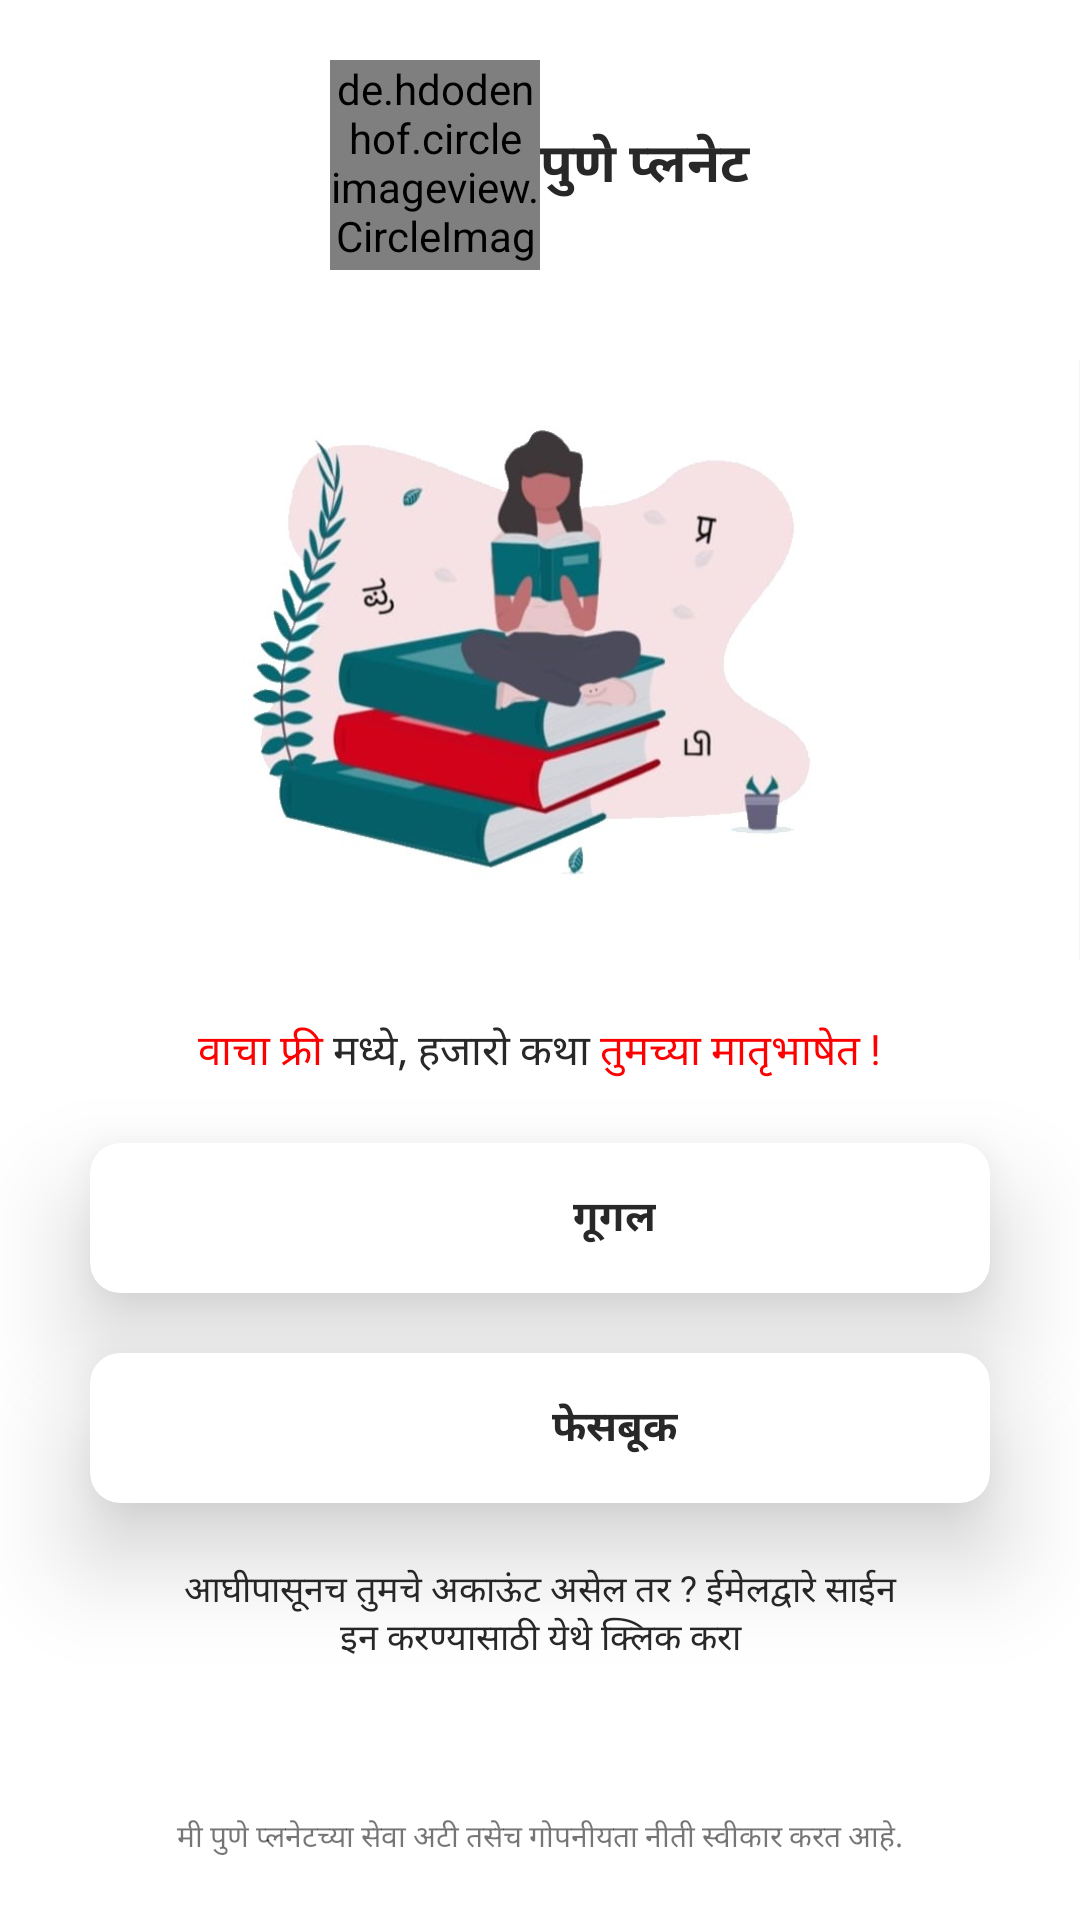

Reconstruct the res/layout file that produces this screen, plus the resources it refers to.
<!-- AndroidManifest.xml: application theme Theme.PunePlanet -->
<!-- res/layout/activity_login.xml -->
<?xml version="1.0" encoding="utf-8"?>
<RelativeLayout xmlns:android="http://schemas.android.com/apk/res/android"
    xmlns:app="http://schemas.android.com/apk/res-auto"
    xmlns:tools="http://schemas.android.com/tools"
    android:layout_width="match_parent"
    android:layout_height="match_parent"
    tools:context=".LoginActivity">

    <RelativeLayout
        android:layout_width="match_parent"
        android:layout_height="70dp"
        android:layout_marginTop="20dp"
        android:id="@+id/logoLayout"
        android:gravity="center">

        <de.hdodenhof.circleimageview.CircleImageView
            android:layout_width="70dp"
            android:layout_height="70dp"
            android:src="@drawable/logo"
            android:id="@+id/logo"/>
        <TextView
            android:layout_width="wrap_content"
            android:layout_height="wrap_content"
            android:text="@string/marathi_app_name"
            android:layout_centerVertical="true"
            android:layout_marginStart="0dp"
            android:textStyle="bold"
            android:textSize="18sp"
            android:textColor="@color/black"
            android:layout_toRightOf="@id/logo"
            android:layout_marginLeft="10dp" />

    </RelativeLayout>

    <ImageView
        android:id="@+id/img"
        android:layout_marginTop="30dp"
        android:layout_width="match_parent"
        android:layout_height="200dp"
        android:src="@drawable/img"
        android:scaleType="centerCrop"
        android:layout_below="@id/logoLayout"/>

    <RelativeLayout
        android:layout_width="match_parent"
        android:layout_height="wrap_content"
        android:layout_below="@id/img"
        android:gravity="center"
        android:id="@+id/textLayout">

        <TextView
            android:id="@+id/text"
            android:layout_width="wrap_content"
            android:layout_height="wrap_content"
            android:text="वाचा फ्री "
            android:layout_marginTop="20dp"
            android:textColor="@color/red"
            tools:ignore="HardcodedText" />
        <TextView
            android:id="@+id/text1"
            android:layout_width="wrap_content"
            android:layout_height="wrap_content"
            android:text="मध्ये, हजारो कथा "
            android:layout_toRightOf="@id/text"
            android:layout_marginTop="20dp"
            android:textColor="@color/black"
            tools:ignore="HardcodedText" />
        <TextView
            android:id="@+id/text3"
            android:layout_width="wrap_content"
            android:layout_height="wrap_content"
            android:text="तुमच्या मातृभाषेत !"
            android:layout_toRightOf="@id/text1"
            android:layout_marginTop="20dp"
            android:textColor="@color/red"
            tools:ignore="HardcodedText" />

    </RelativeLayout>

    <androidx.cardview.widget.CardView
        android:id="@+id/googleLayout"
        android:layout_width="match_parent"
        android:layout_height="wrap_content"
        app:cardCornerRadius="10dp"
        android:layout_below="@id/textLayout"
        android:layout_marginTop="20dp"
        android:layout_marginRight="30dp"
        android:layout_marginLeft="30dp"
        app:cardElevation="20dp"
        tools:ignore="UnusedAttribute">

        <RelativeLayout
            android:id="@+id/googleSignInBtn"
            android:layout_width="match_parent"
            android:layout_height="wrap_content"
            android:padding="10dp"
            android:gravity="center">

            <ImageView
                android:layout_width="30dp"
                android:layout_height="30dp"
                android:src="@drawable/google"
                android:id="@+id/gImg"/>
            <TextView
                android:layout_width="wrap_content"
                android:layout_height="30dp"
                android:gravity="center"
                android:textColor="@color/black"
                android:layout_marginStart="20dp"
                android:text="गूगल"
                android:textStyle="bold"
                android:layout_toRightOf="@id/gImg"
                tools:ignore="HardcodedText"
                android:layout_marginLeft="20dp" />

        </RelativeLayout>

    </androidx.cardview.widget.CardView>
    <androidx.cardview.widget.CardView
        android:id="@+id/facebookLayout"
        android:layout_width="match_parent"
        android:layout_height="wrap_content"
        app:cardCornerRadius="10dp"
        android:layout_below="@id/googleLayout"
        android:layout_marginTop="20dp"
        android:layout_marginRight="30dp"
        android:layout_marginLeft="30dp"
        app:cardElevation="20dp"
        tools:ignore="UnusedAttribute">

        <RelativeLayout
            android:id="@+id/facebookSignInBtn"
            android:layout_width="match_parent"
            android:layout_height="wrap_content"
            android:padding="10dp"
            android:gravity="center">

            <ImageView
                android:layout_width="30dp"
                android:layout_height="30dp"
                android:src="@drawable/facebook"
                android:id="@+id/fImg"/>
            <TextView
                android:layout_width="wrap_content"
                android:layout_height="30dp"
                android:gravity="center"
                android:textColor="@color/black"
                android:layout_marginStart="20dp"
                android:text="फेसबूक"
                android:textStyle="bold"
                android:layout_toRightOf="@id/fImg"
                tools:ignore="HardcodedText"
                android:layout_marginLeft="20dp" />

        </RelativeLayout>

    </androidx.cardview.widget.CardView>

    <TextView
        android:layout_width="250dp"
        android:layout_height="wrap_content"
        android:layout_marginTop="20dp"
        android:textSize="12sp"
        android:gravity="center"
        android:textColor="@color/black"
        android:text="आघीपासूनच तुमचे अकाऊंट असेल तर ? ईमेलद्वारे साईन इन करण्यासाठी येथे क्लिक करा"
        android:layout_centerHorizontal="true"
        android:layout_below="@id/facebookLayout"
        tools:ignore="HardcodedText" />

    <TextView
        android:layout_width="wrap_content"
        android:layout_height="wrap_content"
        android:text="मी पुणे प्लनेटच्या सेवा अटी तसेच गोपनीयता नीती स्वीकार करत आहे."
        android:layout_alignParentBottom="true"
        android:layout_centerHorizontal="true"
        android:layout_marginBottom="20dp"
        android:textSize="10sp"
        tools:ignore="HardcodedText" />

    <RelativeLayout
        android:id="@+id/loader"
        android:layout_width="match_parent"
        android:layout_height="match_parent"
        android:visibility="gone"
        android:background="@color/black">

        <de.hdodenhof.circleimageview.CircleImageView
            android:layout_width="100dp"
            android:layout_height="100dp"
            android:src="@drawable/logo"
            android:layout_centerHorizontal="true"
            android:layout_centerVertical="true"/>

    </RelativeLayout>

</RelativeLayout>
<!-- resources referenced by this layout -->
<resources>
  <color name="black">#282828</color>
  <color name="red">#FF0000</color>
  <!-- drawable img: jpeg bitmap (drawable, 36387 bytes) -->
  <!-- drawable logo: png bitmap (drawable, 1303 bytes) -->
  <string name="marathi_app_name">पुणे प्लनेट</string>
  <style name="Theme.PunePlanet" parent="Theme.MaterialComponents.Light.NoActionBar">
          
          <item name="android:forceDarkAllowed" tools:targetApi="q">false</item>
          <item name="colorPrimary">@color/red</item>
          <item name="colorPrimaryVariant">@color/black</item>
          <item name="colorOnPrimary">@color/white</item>
          
          <item name="colorSecondary">@color/teal_200</item>
          <item name="colorSecondaryVariant">@color/teal_700</item>
          <item name="colorOnSecondary">@color/black</item>
          
          <item name="android:statusBarColor" tools:targetApi="l">?attr/colorPrimaryVariant</item>
          
  
  
      </style>
  <color name="white">#FFFFFF</color>
  <color name="teal_200">#FF03DAC5</color>
  <color name="teal_700">#FF018786</color>
</resources>
